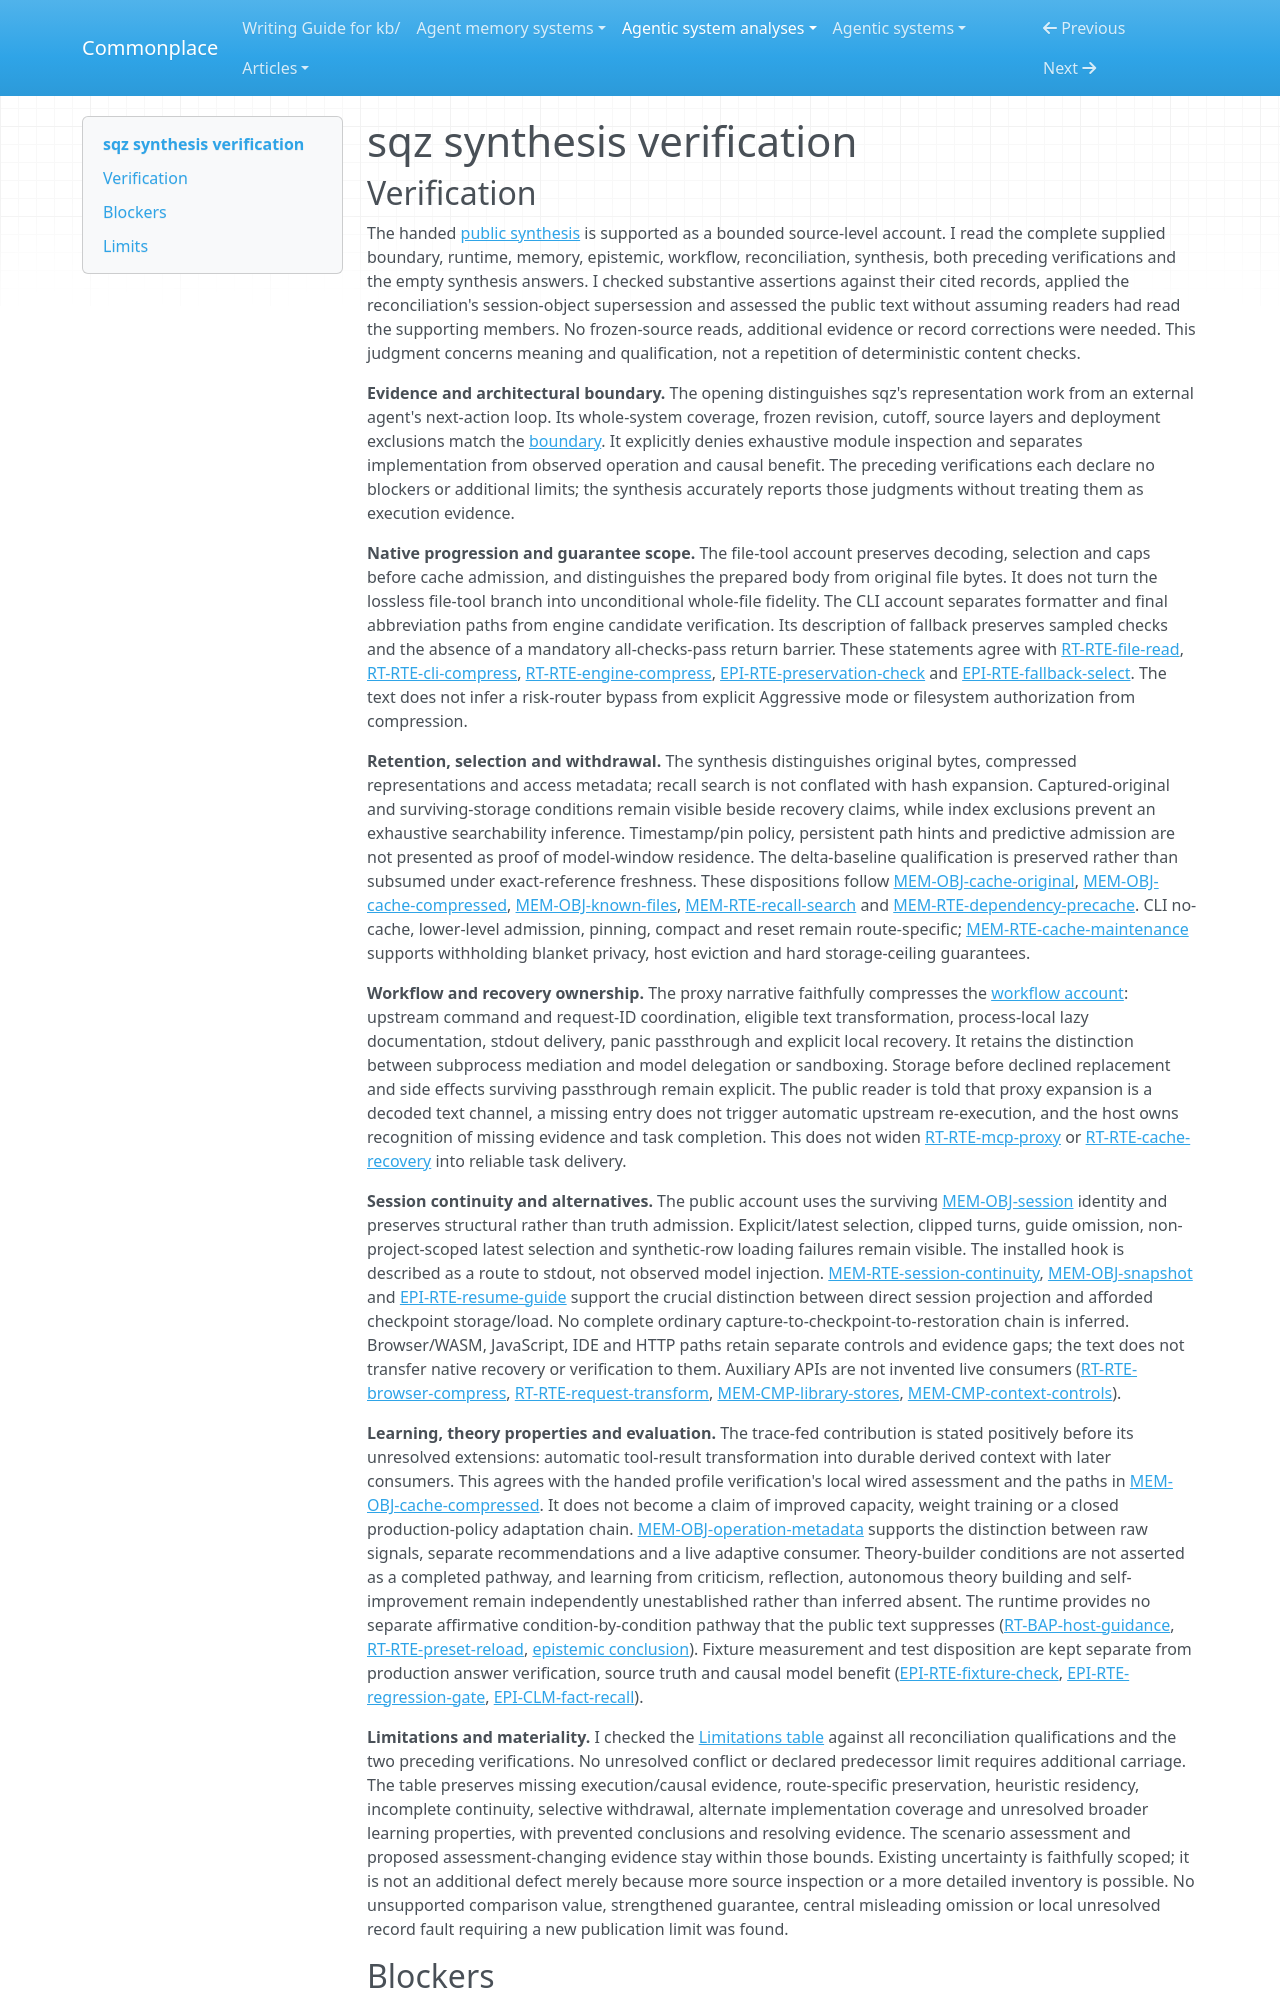

repository: zby/commonplace · page: agentic-system-analyses/retained/ojuschugh1--sqz/synthesis-verification/index.html · generator: mkdocs

---
type: agentic-system-analyses/types/agentic-system-verification.md
description: "Independent synthesis verification of sqz's route-bounded compression, retention, recovery and learning account at the frozen revision."
run-id: AAS-2026-11-09-sqz-154fb86209ba-01
reviewed-boundary: "495c078d8f4c94d060ecfbb4d919286670b87898"
---

# sqz synthesis verification
